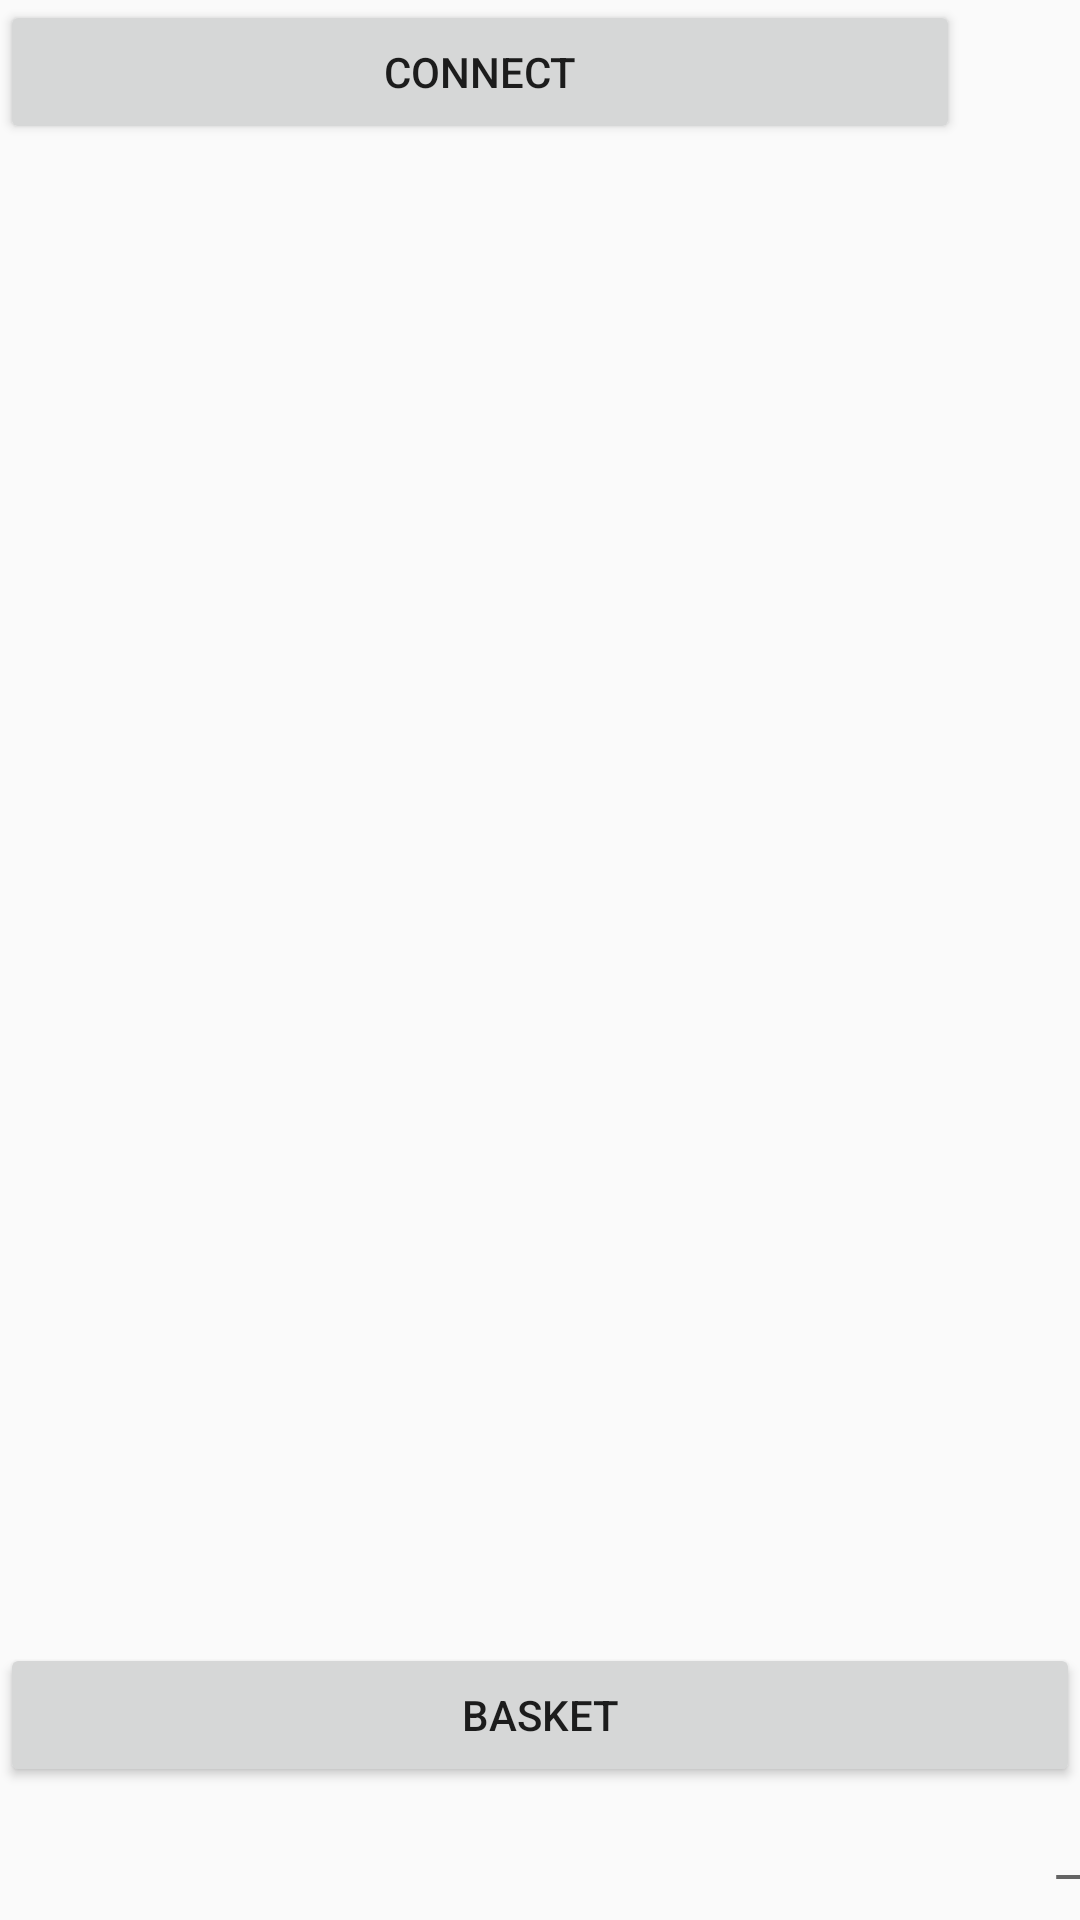

Layout XML and referenced resources for this Android screen:
<!-- AndroidManifest.xml: application theme Theme.AppCompat.Light -->
<!-- res/layout/main.xml -->
<?xml version="1.0" encoding="utf-8"?>
<LinearLayout xmlns:android="http://schemas.android.com/apk/res/android"
    android:layout_width="fill_parent"
    android:layout_height="fill_parent"
    android:orientation="vertical" >

    <LinearLayout
        android:id="@+id/linearLayout2"
        android:layout_width="match_parent"
        android:layout_height="wrap_content"
        android:orientation="horizontal" >

        <Button
            android:id="@+id/btn_select"
            android:layout_width="320dp"
            android:layout_height="wrap_content"
            android:padding="12dp"
            android:text="Connect" />

    </LinearLayout>

    <LinearLayout
        android:id="@+id/linearLayout3"
        android:layout_width="match_parent"
        android:layout_height="160dp"
        android:layout_weight="0.31"
        android:orientation="vertical" >

        <RelativeLayout
            android:id="@+id/RelativeLayout1"
            android:layout_width="match_parent"
            android:layout_height="292dp"
            android:layout_weight="4.11"
            android:orientation="vertical" >

            <EditText
                android:id="@+id/sendText"
                android:layout_width="102dp"
                android:layout_height="wrap_content"
                android:layout_alignParentBottom="true"
                android:layout_alignParentLeft="true"
                android:layout_toLeftOf="@+id/sendButton"
                android:ems="10"
                android:enabled="false"
                android:fontFamily="1"
                android:lines="1"
                android:maxLength="20"
                android:maxLines="1"
                android:shadowRadius="1" />


            <ListView
                android:id="@+id/listMessage"
                android:layout_width="match_parent"
                android:layout_height="wrap_content"
                android:layout_above="@+id/sendButton"
                android:layout_alignParentLeft="true"
                android:layout_alignParentTop="true" >
            </ListView>

            <Button
                android:id="@+id/btn_basket"
                android:layout_width="720dp"
                android:layout_height="wrap_content"
                android:layout_alignParentBottom="true"
                android:padding="12dp"
                android:text="Basket"  />


        </RelativeLayout>
    </LinearLayout>

    <RelativeLayout
        android:id="@+id/RelativeLayout1"
        android:layout_width="match_parent"
        android:layout_height="wrap_content"
        android:layout_marginBottom="10dp"
        android:layout_marginTop="10dp"
        android:orientation="vertical" >

        <TextView
            android:id="@+id/deviceLabel"
            android:layout_width="wrap_content"
            android:layout_height="wrap_content"
            android:layout_alignParentLeft="true"
            android:layout_alignParentTop="true"
            android:text="" />

        <TextView
            android:id="@+id/deviceName"
            android:layout_width="wrap_content"
            android:layout_height="wrap_content"
            android:layout_alignParentTop="true"
            android:layout_marginLeft="18dp"
            android:layout_toRightOf="@+id/deviceLabel"
            android:text=""
            android:textAppearance="?android:attr/textAppearanceSmall" />

        <TextView
            android:id="@+id/rssival"
            android:layout_width="wrap_content"
            android:layout_height="wrap_content"
            android:layout_alignParentRight="true"
            android:layout_alignParentTop="true"
            android:text="_"
            android:textAppearance="?android:attr/textAppearanceMedium" />
    </RelativeLayout>

</LinearLayout>
<!-- resources referenced by this layout -->
<resources>

</resources>
